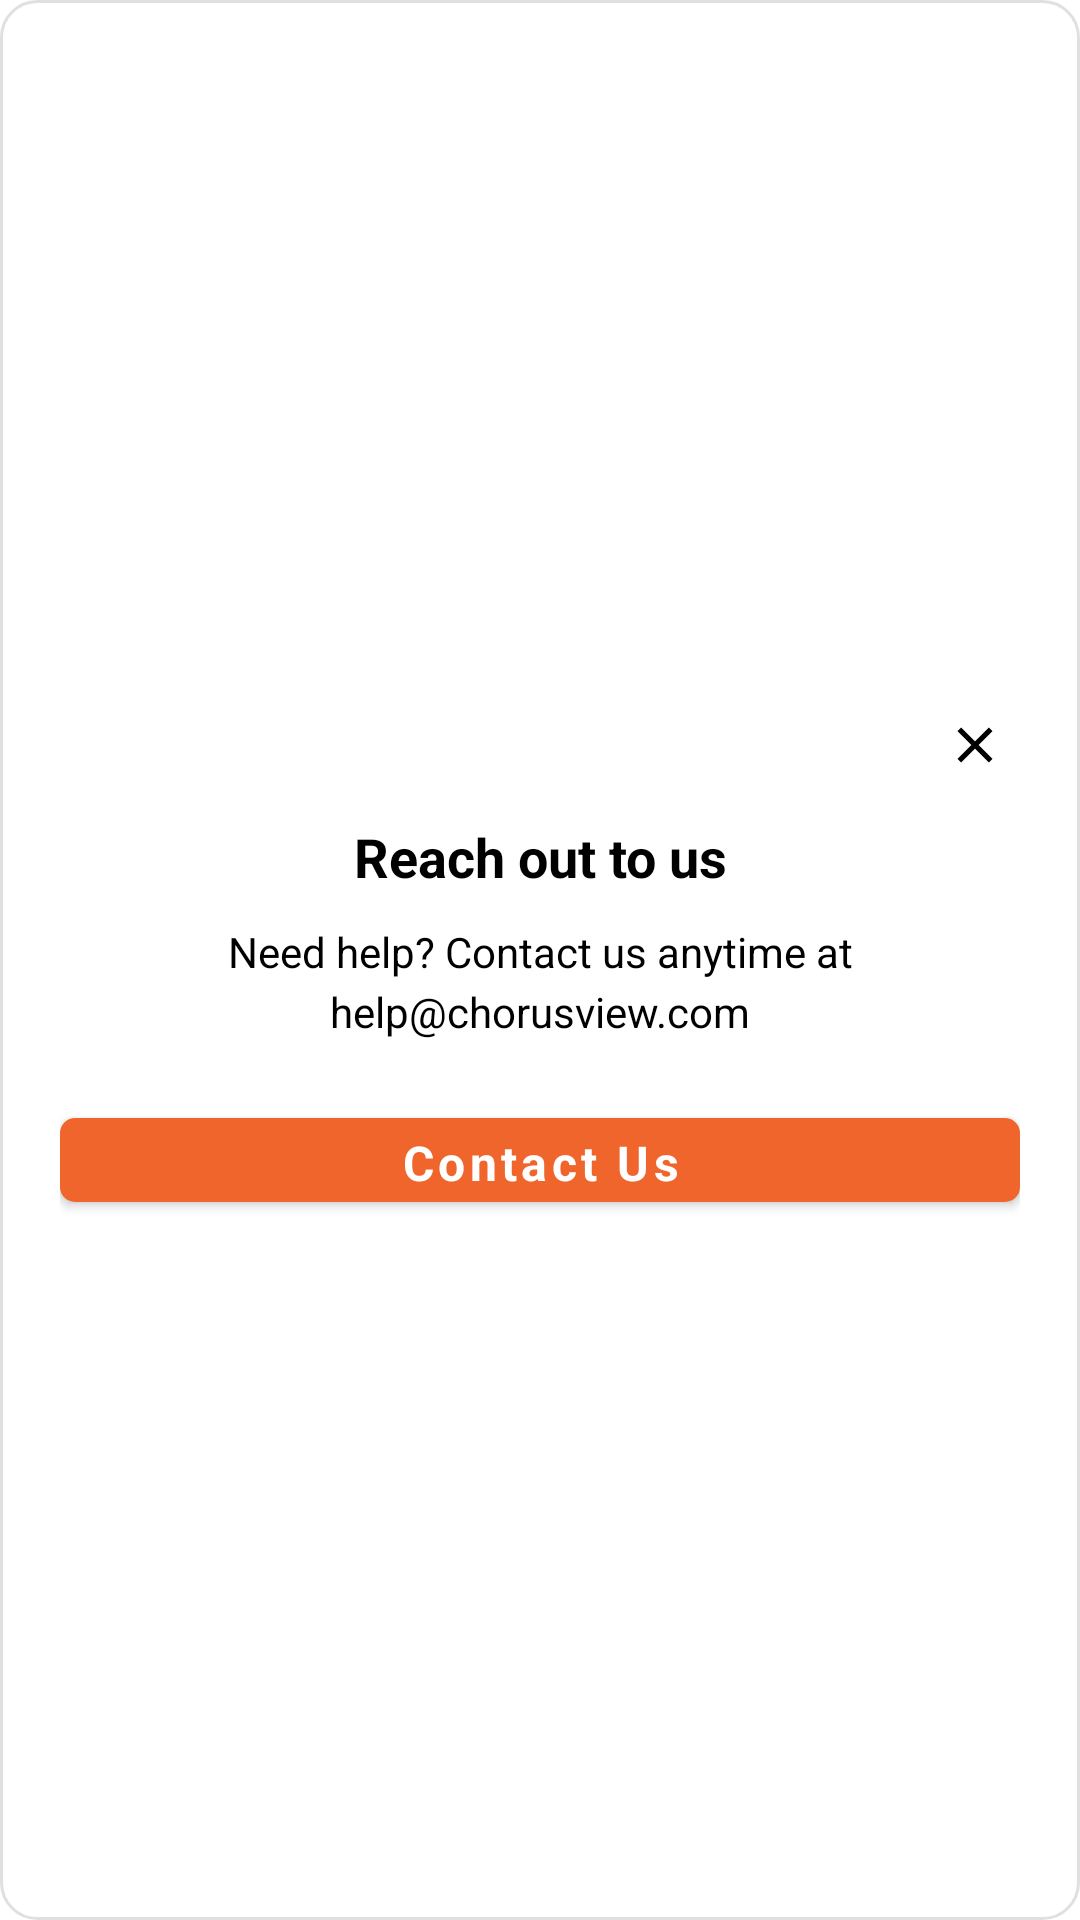

Android layout source for this screen:
<!-- AndroidManifest.xml: application theme Theme.CCPExcursionReader -->
<!-- res/layout/dialog_contact_us.xml -->
<?xml version="1.0" encoding="utf-8"?>
<LinearLayout xmlns:android="http://schemas.android.com/apk/res/android"
    xmlns:app="http://schemas.android.com/apk/res-auto"
    android:layout_width="300dp"
    android:layout_height="wrap_content"
    android:orientation="vertical"
    android:background="@drawable/bg_popup_menu"
    android:padding="20dp"
    android:gravity="center">

    
    <FrameLayout
        android:layout_width="match_parent"
        android:layout_height="wrap_content"
        android:layout_marginBottom="10dp">

        <ImageView
            android:id="@+id/ivClose"
            android:layout_width="30dp"
            android:layout_height="30dp"
            android:src="@drawable/ic_close"
            android:layout_gravity="end"
            android:background="@drawable/bg_close_button"
            android:padding="5dp"
            android:clickable="true"
            android:focusable="true" />

    </FrameLayout>

    
    <TextView
        android:id="@+id/tvDialogTitle"
        android:layout_width="wrap_content"
        android:layout_height="wrap_content"
        android:text="Reach out to us"
        android:textSize="18sp"
        android:textColor="#000000"
        android:fontFamily="sans-serif"
        android:textStyle="bold"
        android:layout_marginBottom="10dp"
        android:gravity="center" />

    
    <TextView
        android:id="@+id/tvDialogContent"
        android:layout_width="match_parent"
        android:layout_height="wrap_content"
        android:text="Need help? Contact us anytime at help@chorusview.com"
        android:textSize="14sp"
        android:textColor="#000000"
        android:fontFamily="sans-serif"
        android:layout_marginBottom="20dp"
        android:gravity="center"
        android:lineHeight="20sp" />

    
    <com.google.android.material.button.MaterialButton
        android:id="@+id/btnContact"
        android:layout_width="match_parent"
        android:layout_height="40dp"
        android:text="Contact Us"
        android:textSize="16sp"
        android:textColor="#FFFFFF"
        android:fontFamily="sans-serif"
        android:textStyle="bold"
        app:cornerRadius="5dp"
        app:backgroundTint="#EF652B"
        app:strokeColor="#EF652B"
        app:strokeWidth="0dp" />

</LinearLayout>
<!-- resources referenced by this layout -->
<resources>
  <!-- drawable bg_popup_menu (drawable) -->
  <?xml version="1.0" encoding="utf-8"?>
  <shape xmlns:android="http://schemas.android.com/apk/res/android"
      android:shape="rectangle">
      
      <solid android:color="#FFFFFF" />
      
      <corners android:radius="12dp" />
      
      <stroke
          android:width="1dp"
          android:color="#E0E0E0" />
      
      <padding
          android:left="8dp"
          android:top="8dp"
          android:right="8dp"
          android:bottom="8dp" />
      
  </shape>
  <!-- drawable ic_close (drawable) -->
  <vector xmlns:android="http://schemas.android.com/apk/res/android"
      android:width="24dp"
      android:height="24dp"
      android:viewportWidth="24"
      android:viewportHeight="24"
      android:tint="#000000">
    <path
        android:fillColor="@android:color/white"
        android:pathData="M19,6.41L17.59,5 12,10.59 6.41,5 5,6.41 10.59,12 5,17.59 6.41,19 12,13.41 17.59,19 19,17.59 13.41,12z"/>
  </vector>
  <color name="primary">#EF652B</color>
  <color name="primary_hover">#D94F24</color>
  <color name="card_background">#FFFFFF</color>
  <color name="success">#10B981</color>
  <color name="success_border">#BBF7D0</color>
  <color name="background">#FFFFFF</color>
  <color name="text_primary">#000000</color>
  <color name="text_secondary">#C7C7CD</color>
  <style name="ShapeAppearance.CCPExcursionReader.LargeComponent" parent="ShapeAppearance.MaterialComponents.LargeComponent">
          <item name="cornerFamily">rounded</item>
          <item name="cornerSize">16dp</item>
      </style>
  <style name="CustomPopupMenuStyle" parent="Widget.MaterialComponents.PopupMenu">
          <item name="android:popupBackground">@drawable/bg_popup_menu</item>
          <item name="android:textColor">@color/text_primary</item>
          <item name="android:textSize">16sp</item>
          <item name="android:fontFamily">sans-serif</item>
          <item name="android:padding">8dp</item>
          <item name="android:elevation">8dp</item>
          <item name="android:background">@drawable/bg_popup_menu</item>
      </style>
  <!-- drawable bg_menu_item (drawable) -->
  <?xml version="1.0" encoding="utf-8"?>
  <selector xmlns:android="http://schemas.android.com/apk/res/android">
      
      
      <item android:state_pressed="true">
          <shape android:shape="rectangle">
              <solid android:color="#F5F5F5" />
              <corners android:radius="8dp" />
          </shape>
      </item>
      
      
      <item>
          <shape android:shape="rectangle">
              <solid android:color="#FFFFFF" />
              <corners android:radius="8dp" />
          </shape>
      </item>
      
  </selector>
</resources>
